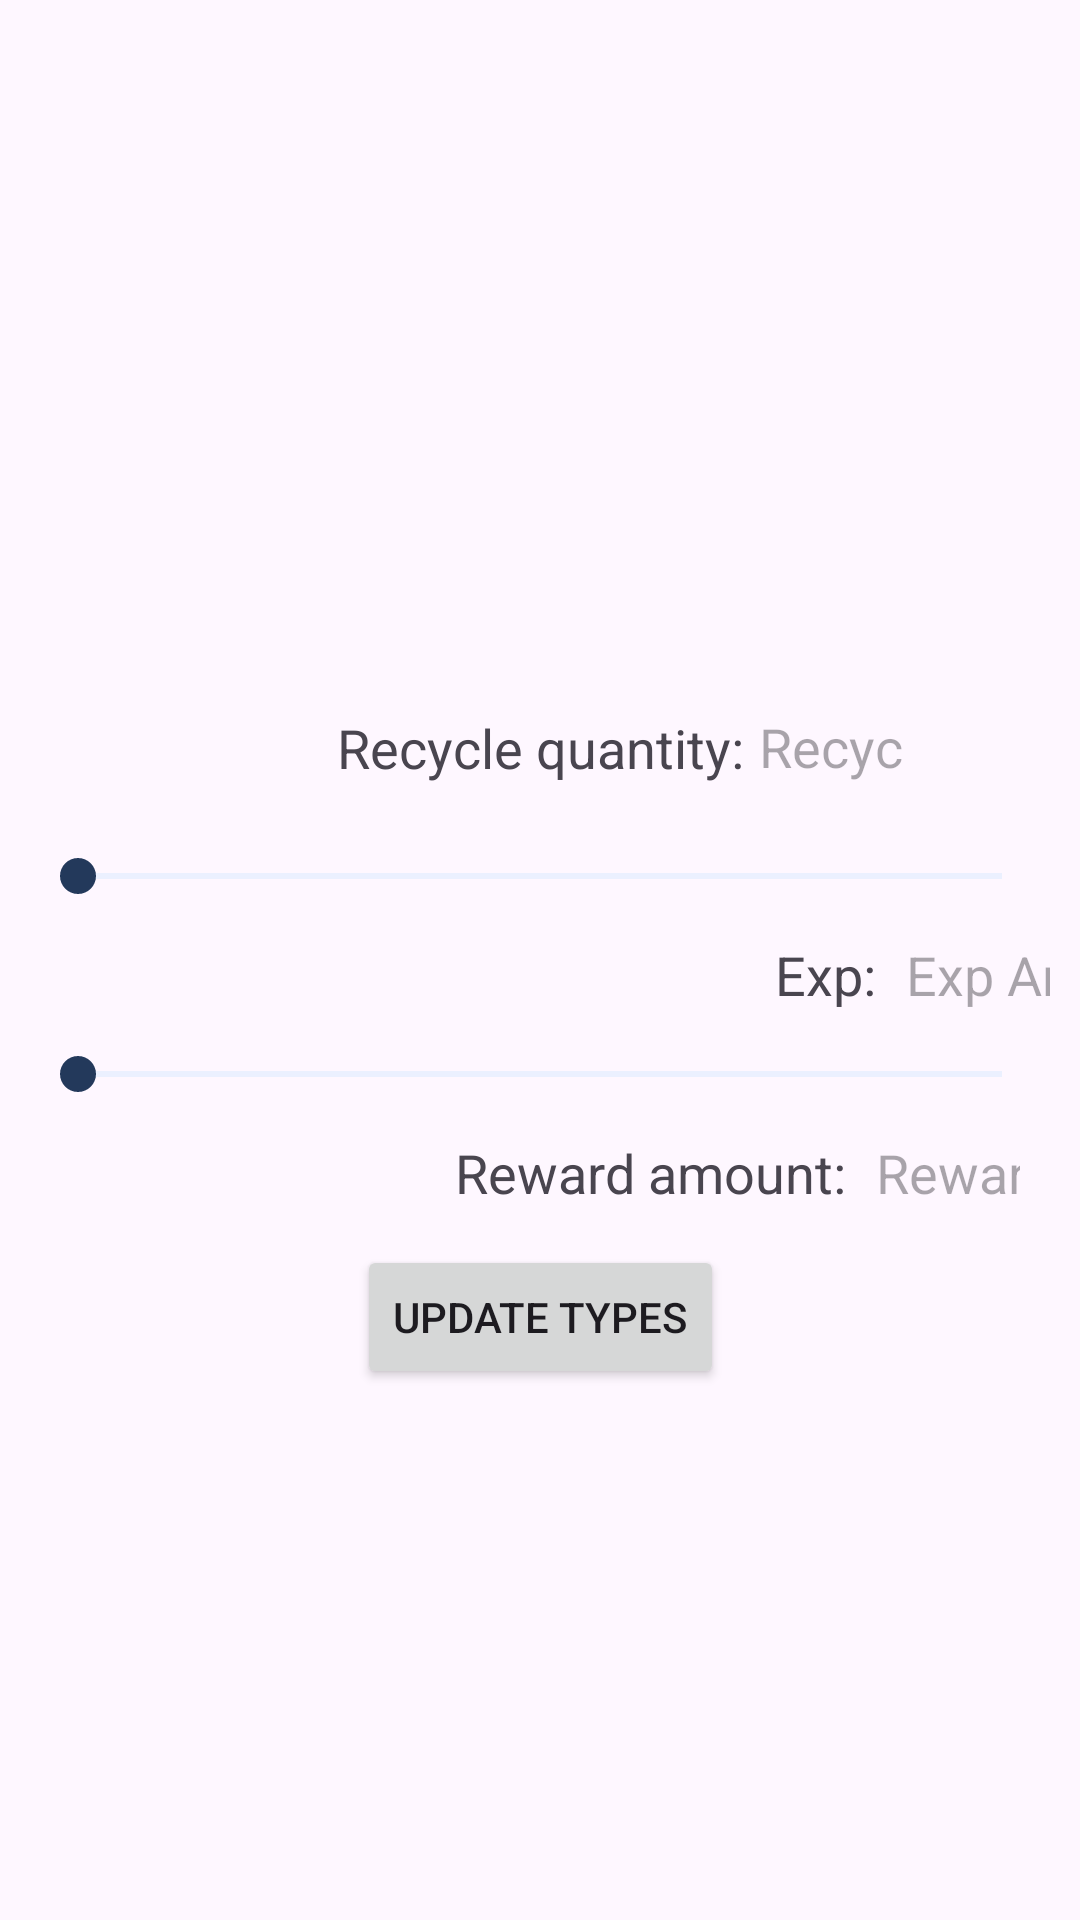

Here is an Android app screen rendered from its layout file. Give the layout XML and the strings, colors and styles it references.
<!-- AndroidManifest.xml: application theme Theme.Trash2Cash -->
<!-- res/layout/recyclable_material_settings_recycler_view.xml -->
<?xml version="1.0" encoding="utf-8"?>
<androidx.constraintlayout.widget.ConstraintLayout xmlns:android="http://schemas.android.com/apk/res/android"
    xmlns:app="http://schemas.android.com/apk/res-auto"
    android:layout_width="match_parent"
    android:layout_height="match_parent">

    <androidx.constraintlayout.widget.ConstraintLayout
        android:id="@+id/constraintLayout2"
        android:layout_width="match_parent"
        android:layout_height="0dp"
        android:elevation="8dp"
        android:visibility="visible"
        app:layout_constraintBottom_toBottomOf="parent"
        app:layout_constraintDimensionRatio="W,1:1"
        app:layout_constraintEnd_toEndOf="parent"
        app:layout_constraintStart_toStartOf="parent"
        app:layout_constraintTop_toTopOf="parent">

        <ImageView
            android:id="@+id/profile_photo"
            android:layout_width="match_parent"
            android:layout_height="match_parent"
            android:alpha="0.3"
            android:contentDescription="@string/type_of_recyclable_material_image"
            app:layout_constraintBottom_toBottomOf="parent"
            app:layout_constraintEnd_toEndOf="parent"
            app:layout_constraintStart_toStartOf="parent"
            app:layout_constraintTop_toTopOf="parent"
            app:srcCompat="@drawable/ic_launcher_foreground" />

        <TextView
            android:id="@+id/textView"
            android:layout_width="wrap_content"
            android:layout_height="wrap_content"
            android:textSize="30sp"
            android:textStyle="bold"
            app:layout_constraintBottom_toTopOf="@+id/linearLayout"
            app:layout_constraintEnd_toEndOf="parent"
            app:layout_constraintStart_toStartOf="parent"
            app:layout_constraintTop_toTopOf="parent" />

        <LinearLayout
            android:id="@+id/linearLayout"
            android:layout_width="match_parent"
            android:layout_height="wrap_content"
            android:layout_marginStart="10dp"
            android:layout_marginEnd="10dp"
            android:gravity="end"
            android:orientation="vertical"
            app:layout_constraintBottom_toBottomOf="parent"
            app:layout_constraintEnd_toEndOf="parent"
            app:layout_constraintHorizontal_bias="0.0"
            app:layout_constraintStart_toStartOf="parent"
            app:layout_constraintTop_toTopOf="parent">

            <androidx.constraintlayout.widget.ConstraintLayout
                android:layout_width="match_parent"
                android:layout_height="match_parent"
                android:layout_marginBottom="10dp">

                <TextView
                    android:id="@+id/recycleAmountText"
                    android:layout_width="wrap_content"
                    android:layout_height="wrap_content"
                    android:text="@string/recycle_quantity"
                    android:textSize="18sp"
                    app:layout_constraintBottom_toBottomOf="parent"
                    app:layout_constraintEnd_toEndOf="parent"
                    app:layout_constraintStart_toStartOf="parent"
                    app:layout_constraintTop_toTopOf="parent" />

                <EditText
                    android:id="@+id/recylceNum"
                    android:layout_width="48dp"
                    android:layout_height="48dp"
                    android:layout_marginStart="5dp"
                    android:autofillHints="@string/empty_num_field"
                    android:background="@null"
                    android:ems="10"
                    android:hint="@string/recycle_quantity_num_value"
                    android:inputType="number"
                    app:layout_constraintBottom_toBottomOf="parent"
                    app:layout_constraintStart_toEndOf="@+id/recycleAmountText"
                    app:layout_constraintTop_toTopOf="parent" />
            </androidx.constraintlayout.widget.ConstraintLayout>

            <SeekBar
                android:id="@+id/expBar"
                android:layout_width="match_parent"
                android:layout_height="wrap_content"
                android:max="1000" />

            <LinearLayout
                android:layout_width="match_parent"
                android:layout_height="match_parent"
                android:gravity="end"
                android:orientation="horizontal">

                <TextView
                    android:id="@+id/expWordText"
                    android:layout_width="wrap_content"
                    android:layout_height="wrap_content"
                    android:layout_marginEnd="10dp"
                    android:text="@string/exp"
                    android:textSize="18sp" />

                <EditText
                    android:id="@+id/expNum"
                    android:layout_width="48dp"
                    android:layout_height="48dp"
                    android:autofillHints="@string/empty_num_field"
                    android:background="@null"
                    android:ems="10"
                    android:hint="@string/exp_num_value"
                    android:inputType="number" />
            </LinearLayout>

            <SeekBar
                android:id="@+id/rewardBar"
                android:layout_width="match_parent"
                android:layout_height="wrap_content"
                android:max="100" />

            <LinearLayout
                android:layout_width="match_parent"
                android:layout_height="match_parent"
                android:layout_marginEnd="10dp"
                android:gravity="end"
                android:orientation="horizontal">

                <TextView
                    android:id="@+id/rewardAmountWordText"
                    android:layout_width="wrap_content"
                    android:layout_height="wrap_content"
                    android:layout_marginEnd="10dp"
                    android:text="@string/reward_amount"
                    android:textSize="18sp" />

                <EditText
                    android:id="@+id/rewardNum"
                    android:layout_width="48dp"
                    android:layout_height="48dp"
                    android:autofillHints="@string/empty_num_field"
                    android:background="@null"
                    android:ems="10"
                    android:hint="@string/reward_num_value"
                    android:inputType="number" />

            </LinearLayout>

        </LinearLayout>

        <Button
            android:id="@+id/updateTypesButton"
            android:layout_width="wrap_content"
            android:layout_height="wrap_content"
            android:layout_gravity="center"
            android:layout_weight="1"
            android:text="@string/update_types"
            app:layout_constraintEnd_toEndOf="parent"
            app:layout_constraintStart_toStartOf="parent"
            app:layout_constraintTop_toBottomOf="@+id/linearLayout" />

    </androidx.constraintlayout.widget.ConstraintLayout>

</androidx.constraintlayout.widget.ConstraintLayout>
<!-- resources referenced by this layout -->
<resources>
  <string name="empty_num_field">Numeric Value</string>
  <string name="exp">Exp:</string>
  <string name="exp_num_value">Exp Amount</string>
  <string name="recycle_quantity">Recycle quantity:</string>
  <string name="recycle_quantity_num_value">Recycle Amount</string>
  <string name="reward_amount">Reward amount:</string>
  <string name="reward_num_value">Reward Amount</string>
  <string name="type_of_recyclable_material_image">Image representing a recyclable material type</string>
  <string name="update_types">Update types</string>
  <style name="Theme.Trash2Cash" parent="Base.Theme.Trash2Cash" />
  <style name="Base.Theme.Trash2Cash" parent="Theme.Material3.DayNight.NoActionBar">
          <item name="colorPrimary">@color/royal_blue</item>
          <item name="colorPrimaryVariant">@color/lightsky_blue</item>
          <item name="colorOnPrimary">@color/white</item>
  
          <item name="colorSecondary">@color/dark_blue</item>
          <item name="colorSecondaryVariant">@color/dark_blue_variant</item>
          <item name="colorOnSecondary">@color/white</item>
  
          <item name="android:textColorHighlight">@color/blue</item>
  
          <item name="bottomNavigationStyle">@style/BottomNavigationViewCustomStyle</item>
          <item name="itemActiveIndicatorStyle">@style/CustomIndicator</item>
  
          <item name="seekBarStyle">@style/customSeekBar</item>
      </style>
  <color name="royal_blue">#4169E1</color>
  <color name="lightsky_blue">#87CEFA</color>
  <color name="white">#FFFFFFFF</color>
  <color name="dark_blue">#23395B</color>
  <color name="dark_blue_variant">#013e6e</color>
  <color name="blue">#71D0F0</color>
  <style name="BottomNavigationViewCustomStyle" parent="Widget.MaterialComponents.BottomNavigationView">
          <item name="colorPrimary">@color/royal_blue</item>
      </style>
  <style name="CustomIndicator" parent="Widget.Material3.BottomNavigationView.ActiveIndicator">
          <item name="android:color">@color/royal_transparent_blue</item>
       </style>
  <style name="customSeekBar" parent="Widget.AppCompat.SeekBar">
          <item name="android:progressBackgroundTint">@color/lightsky_transparent_blue</item>
          <item name="android:progressTint">@color/royal_blue</item>
          <item name="android:thumbTint">@color/dark_blue</item>
      </style>
  <color name="royal_transparent_blue">#124169E1</color>
  <color name="lightsky_transparent_blue">#9F87CEFA</color>
</resources>
